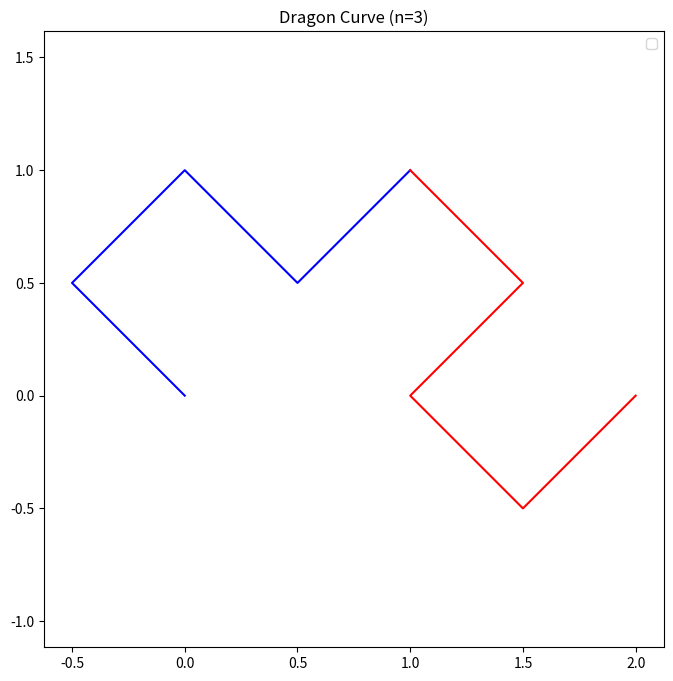

Source code (Python):


import numpy as np
import matplotlib.pyplot as plt

x1, y1 = 0, 0
x2, y2 = 2, 0

def rot(theta, a):
    x_new = a * np.cos(theta)
    y_new = a * np.sin(theta)
    return x_new, y_new

def dragon(x1, y1, x2, y2, n, left=True):
    if n == 0:
        return [(x1, y1), (x2, y2)]

    x_mid = (x1 + x2) / 2
    y_mid = (y1 + y2) / 2
    shift = np.sqrt((x2 - x1)**2 + (y2 - y1)**2) / 2

    theta = np.arctan2((y2 - y1), (x2 - x1))
    sign = 1 if left else -1

    
    x_rot, y_rot = rot(theta + sign * np.pi / 2, shift)
    X = x_mid + x_rot
    Y = y_mid + y_rot

    
    left_part = dragon(x1, y1, X, Y, n - 1, left=True)
    right_part = dragon(X, Y, x2, y2, n - 1, left=False)

    
    return left_part + right_part

n = 3
points = dragon(x1, y1, x2, y2, n, left=True)


mid = len(points) // 2
left_points = points[:mid]
right_points = points[mid - 1:]  


left_x, left_y = zip(*left_points)
right_x, right_y = zip(*right_points)


plt.figure(figsize=(8, 8))
plt.plot(left_x, left_y, color="blue", linestyle="-")
plt.plot(right_x, right_y, color="red", linestyle="-")
plt.axis('equal')
plt.title(f"Dragon Curve (n={n})")
plt.legend()
plt.show()